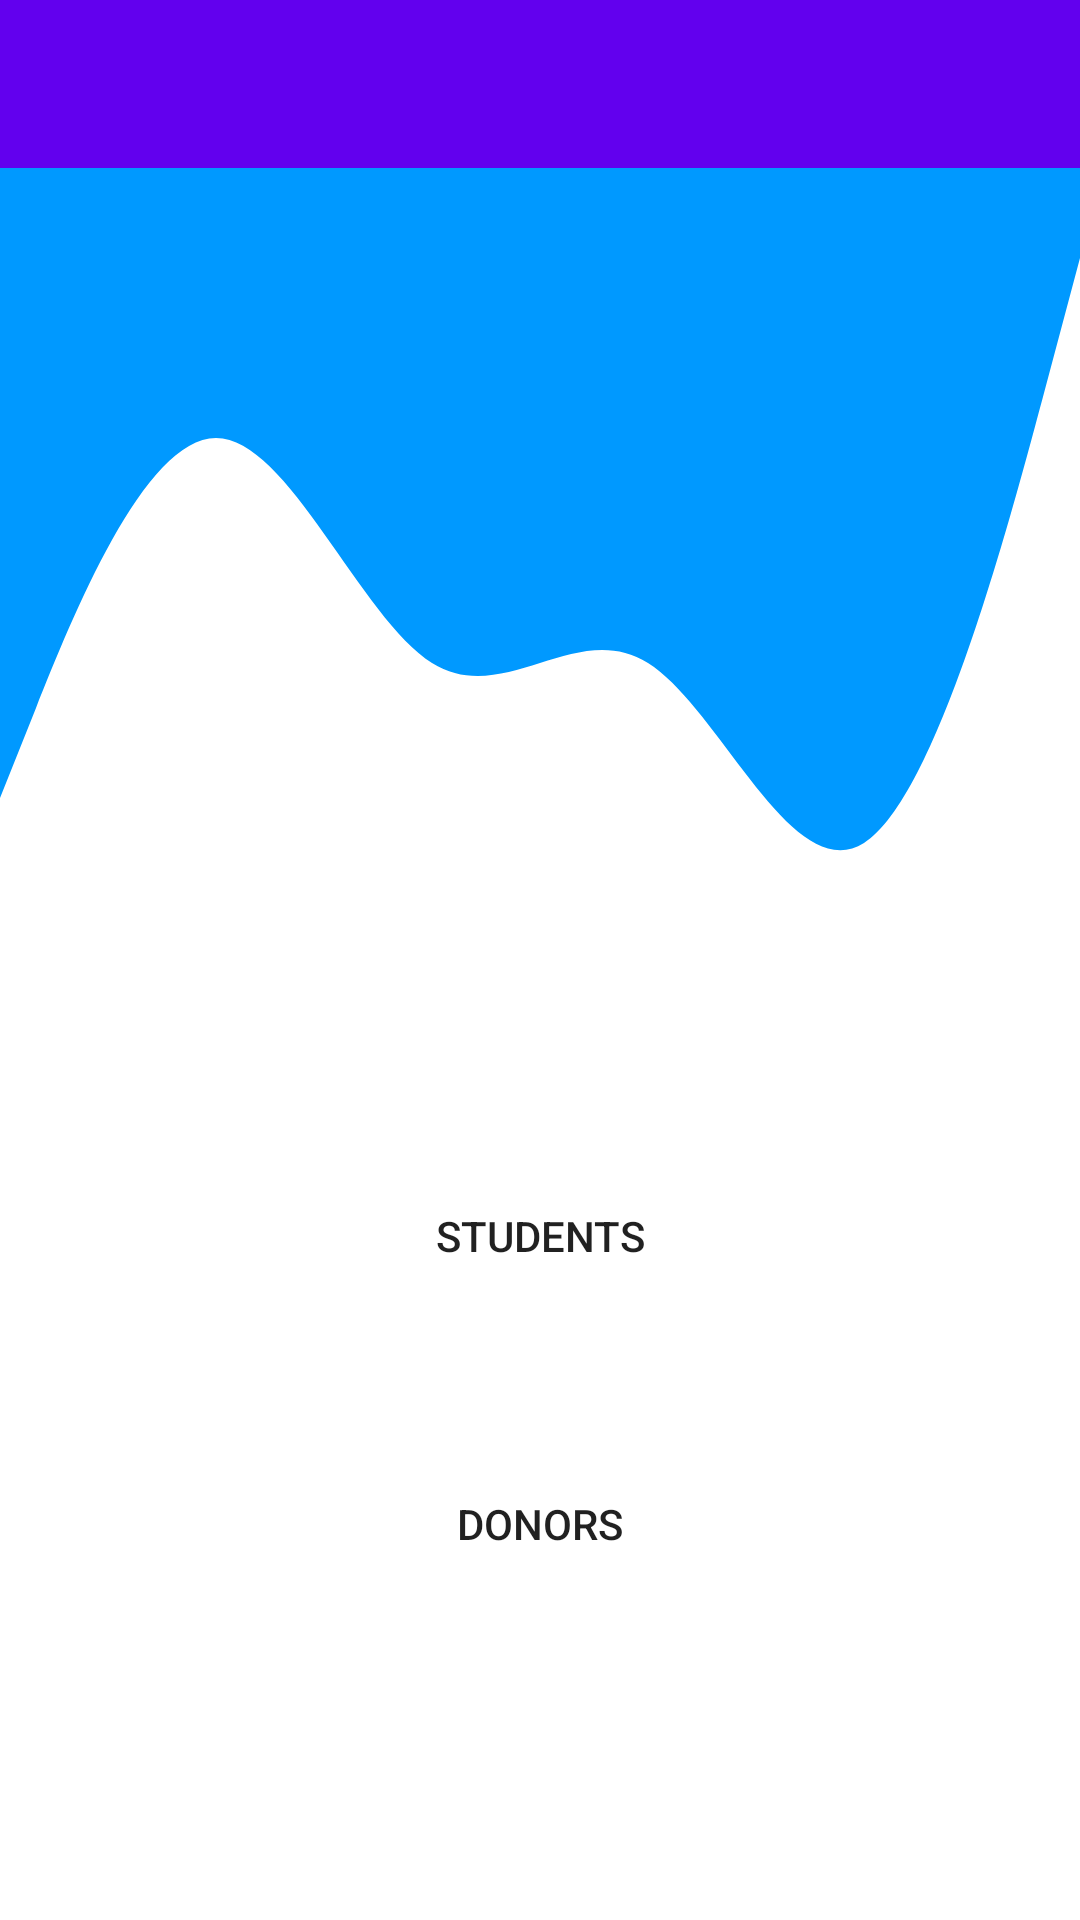

Write the Android layout XML for this screen, with the resource values it uses.
<!-- AndroidManifest.xml: application theme Theme.GrantzApp -->
<!-- res/layout/content_main.xml -->
<?xml version="1.0" encoding="utf-8"?>
<androidx.drawerlayout.widget.DrawerLayout xmlns:android="http://schemas.android.com/apk/res/android"
xmlns:app="http://schemas.android.com/apk/res-auto"
xmlns:tools="http://schemas.android.com/tools"
android:layout_width="match_parent"
android:layout_height="match_parent"
android:id="@+id/drawer_Layout"
tools:context=".activity.HomeActivity">

<androidx.constraintlayout.widget.ConstraintLayout
    android:layout_width="match_parent"
    android:layout_height="match_parent"
    tools:ignore="MissingClass">

    <androidx.appcompat.widget.Toolbar
        android:id="@+id/toolbar4"
        android:layout_width="match_parent"
        android:layout_height="wrap_content"
        android:background="?attr/colorPrimary"
        android:minHeight="?attr/actionBarSize"
        android:theme="?attr/actionBarTheme"
        app:layout_constraintBottom_toTopOf="@+id/frameLayout"
        app:layout_constraintEnd_toEndOf="parent"
        app:layout_constraintStart_toStartOf="parent"
        app:layout_constraintTop_toTopOf="parent" />

    <FrameLayout
        android:id="@+id/frameLayout"
        android:layout_width="match_parent"
        android:layout_height="300dp"
        android:background="@drawable/wave"
        app:layout_constraintEnd_toEndOf="parent"
        app:layout_constraintHorizontal_bias="0.0"
        app:layout_constraintStart_toStartOf="parent"
        app:layout_constraintTop_toBottomOf="@+id/toolbar4"
        tools:ignore="MissingConstraints">

    </FrameLayout>

    <Button
        android:id="@+id/btnStudent"
        android:layout_width="0dp"
        android:layout_height="wrap_content"
        android:layout_marginStart="32dp"
        android:layout_marginTop="32dp"
        android:layout_marginEnd="32dp"
        android:layout_marginBottom="32dp"
        android:background="@drawable/blue_border_rounded_cornwe"
        android:text="Students"
        app:layout_constraintBottom_toTopOf="@+id/btnDonor"
        app:layout_constraintEnd_toEndOf="parent"
        app:layout_constraintHorizontal_bias="0.0"
        app:layout_constraintStart_toStartOf="parent"
        app:layout_constraintTop_toBottomOf="@+id/frameLayout" />

    <Button
        android:id="@+id/btnDonor"
        android:layout_width="0dp"
        android:layout_height="wrap_content"
        android:layout_marginStart="32dp"
        android:layout_marginTop="48dp"
        android:layout_marginEnd="32dp"
        android:background="@drawable/blue_border_rounded_cornwe"
        android:text="Donors"
        app:layout_constraintEnd_toEndOf="parent"
        app:layout_constraintHorizontal_bias="1.0"
        app:layout_constraintStart_toStartOf="parent"
        app:layout_constraintTop_toBottomOf="@+id/btnStudent" />

</androidx.constraintlayout.widget.ConstraintLayout>



</androidx.drawerlayout.widget.DrawerLayout>
<!-- resources referenced by this layout -->
<resources>
  <!-- drawable wave (drawable) -->
  <vector xmlns:android="http://schemas.android.com/apk/res/android"
      android:width="1440dp"
      android:height="320dp"
      android:viewportWidth="1440"
      android:viewportHeight="320">
    <path
        android:pathData="M0,224L48,192C96,160 192,96 288,96C384,96 480,160 576,176C672,192 768,160 864,176C960,192 1056,256 1152,240C1248,224 1344,128 1392,80L1440,32L1440,0L1392,0C1344,0 1248,0 1152,0C1056,0 960,0 864,0C768,0 672,0 576,0C480,0 384,0 288,0C192,0 96,0 48,0L0,0Z"
        android:fillColor="#0099FF"
        android:fillAlpha="1"/>
  </vector>
  <style name="Theme.GrantzApp" parent="Theme.MaterialComponents.DayNight.NoActionBar">
          
          <item name="colorPrimary">@color/purple_500</item>
          <item name="colorPrimaryVariant">@color/purple_700</item>
          <item name="colorOnPrimary">@color/white</item>
          
          <item name="colorSecondary">@color/teal_200</item>
          <item name="colorSecondaryVariant">@color/teal_700</item>
          <item name="colorOnSecondary">@color/black</item>
          
          <item name="android:statusBarColor" tools:targetApi="l">?attr/colorPrimaryVariant</item>
          
      </style>
  <color name="purple_500">#FF6200EE</color>
  <color name="purple_700">#FF3700B3</color>
  <color name="white">#FFFFFFFF</color>
  <color name="teal_200">#FF03DAC5</color>
  <color name="teal_700">#FF018786</color>
  <color name="black">#FF000000</color>
</resources>
